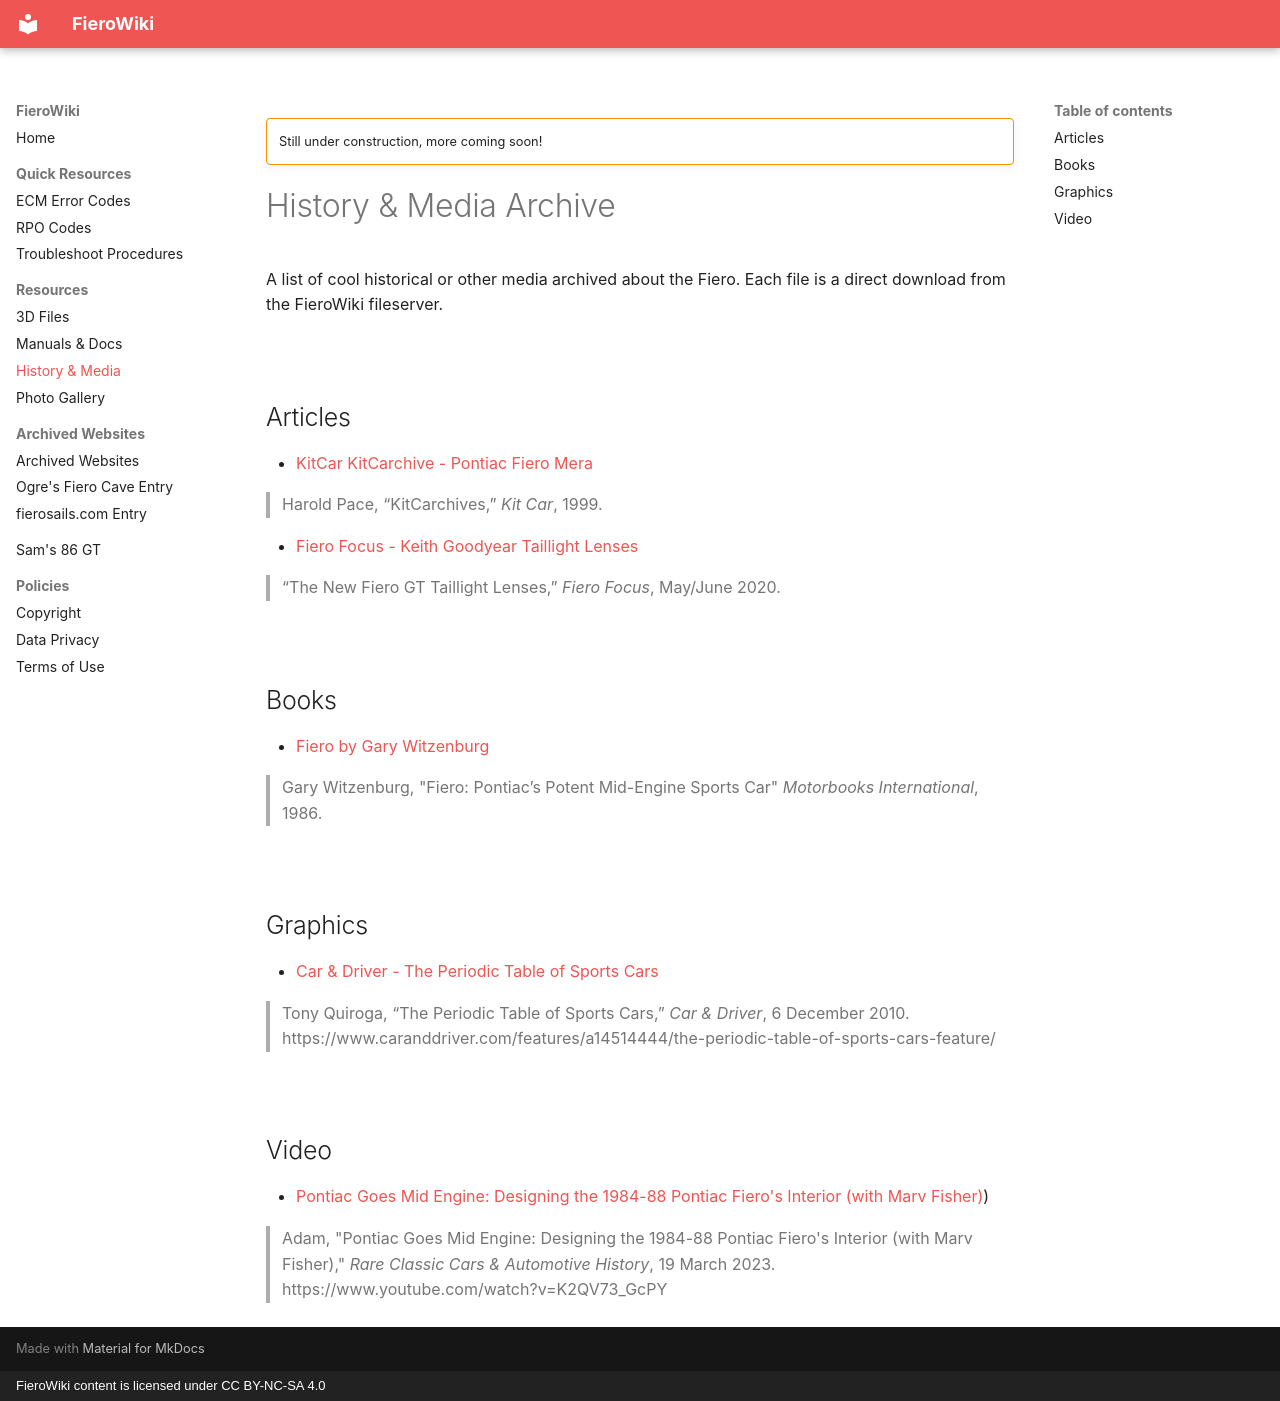

repository: sammothxc/fierowiki · page: resources/history/index.html · generator: mkdocs · copyright: FieroWiki content is licensed under CC BY-NC-SA 4.0

---
title: History & Media
---

!!! warning ""
    Still under construction, more coming soon!

# History & Media Archive

A list of cool historical or other media archived about the Fiero. Each file is a direct download from the FieroWiki fileserver.

<br>

## Articles

- [KitCar KitCarchive - Pontiac Fiero Mera](https://fierofile.samwarr.dev/history/FieroMera.pdf)

> Harold Pace, “KitCarchives,” *Kit Car*, 1999.

- [Fiero Focus - Keith Goodyear Taillight Lenses](https://fierofile.samwarr.dev/history/Keith_Goodyear_feature_article_March_April_2020.pdf)  

> “The New Fiero GT Taillight Lenses,” *Fiero Focus*, May/June 2020.

<br>

## Books

- [Fiero by Gary Witzenburg](https://fierofile.samwarr.dev/history/Fiero_by_Gary_Witzenburg.pdf)

> Gary Witzenburg, "Fiero: Pontiac’s Potent Mid-Engine Sports Car" *Motorbooks International*, 1986.

<br>

## Graphics

- [Car & Driver - The Periodic Table of Sports Cars](https://fierofile.samwarr.dev/history/Car_&_Driver_-_The_Periodic_Table_of_Sports_Cars.pdf)

> Tony Quiroga, “The Periodic Table of Sports Cars,” *Car & Driver*, 6 December 2010. https://www.caranddriver.com/features/a14514444/the-periodic-table-of-sports-cars-feature/

<br>

## Video

- [Pontiac Goes Mid Engine: Designing the 1984-88 Pontiac Fiero's Interior (with Marv Fisher)](https://fierofile.samwarr.dev/history/Pontiac_Goes_Mid_Engine_Designing_the_1984-88_Pontiac_Fiero's_Interior_(with_Marv_Fisher).mp4)

> Adam, "Pontiac Goes Mid Engine: Designing the 1984-88 Pontiac Fiero's Interior (with Marv Fisher)," *Rare Classic Cars & Automotive History*, 19 March 2023. https://www.youtube.com/watch?v=K2QV73_GcPY
